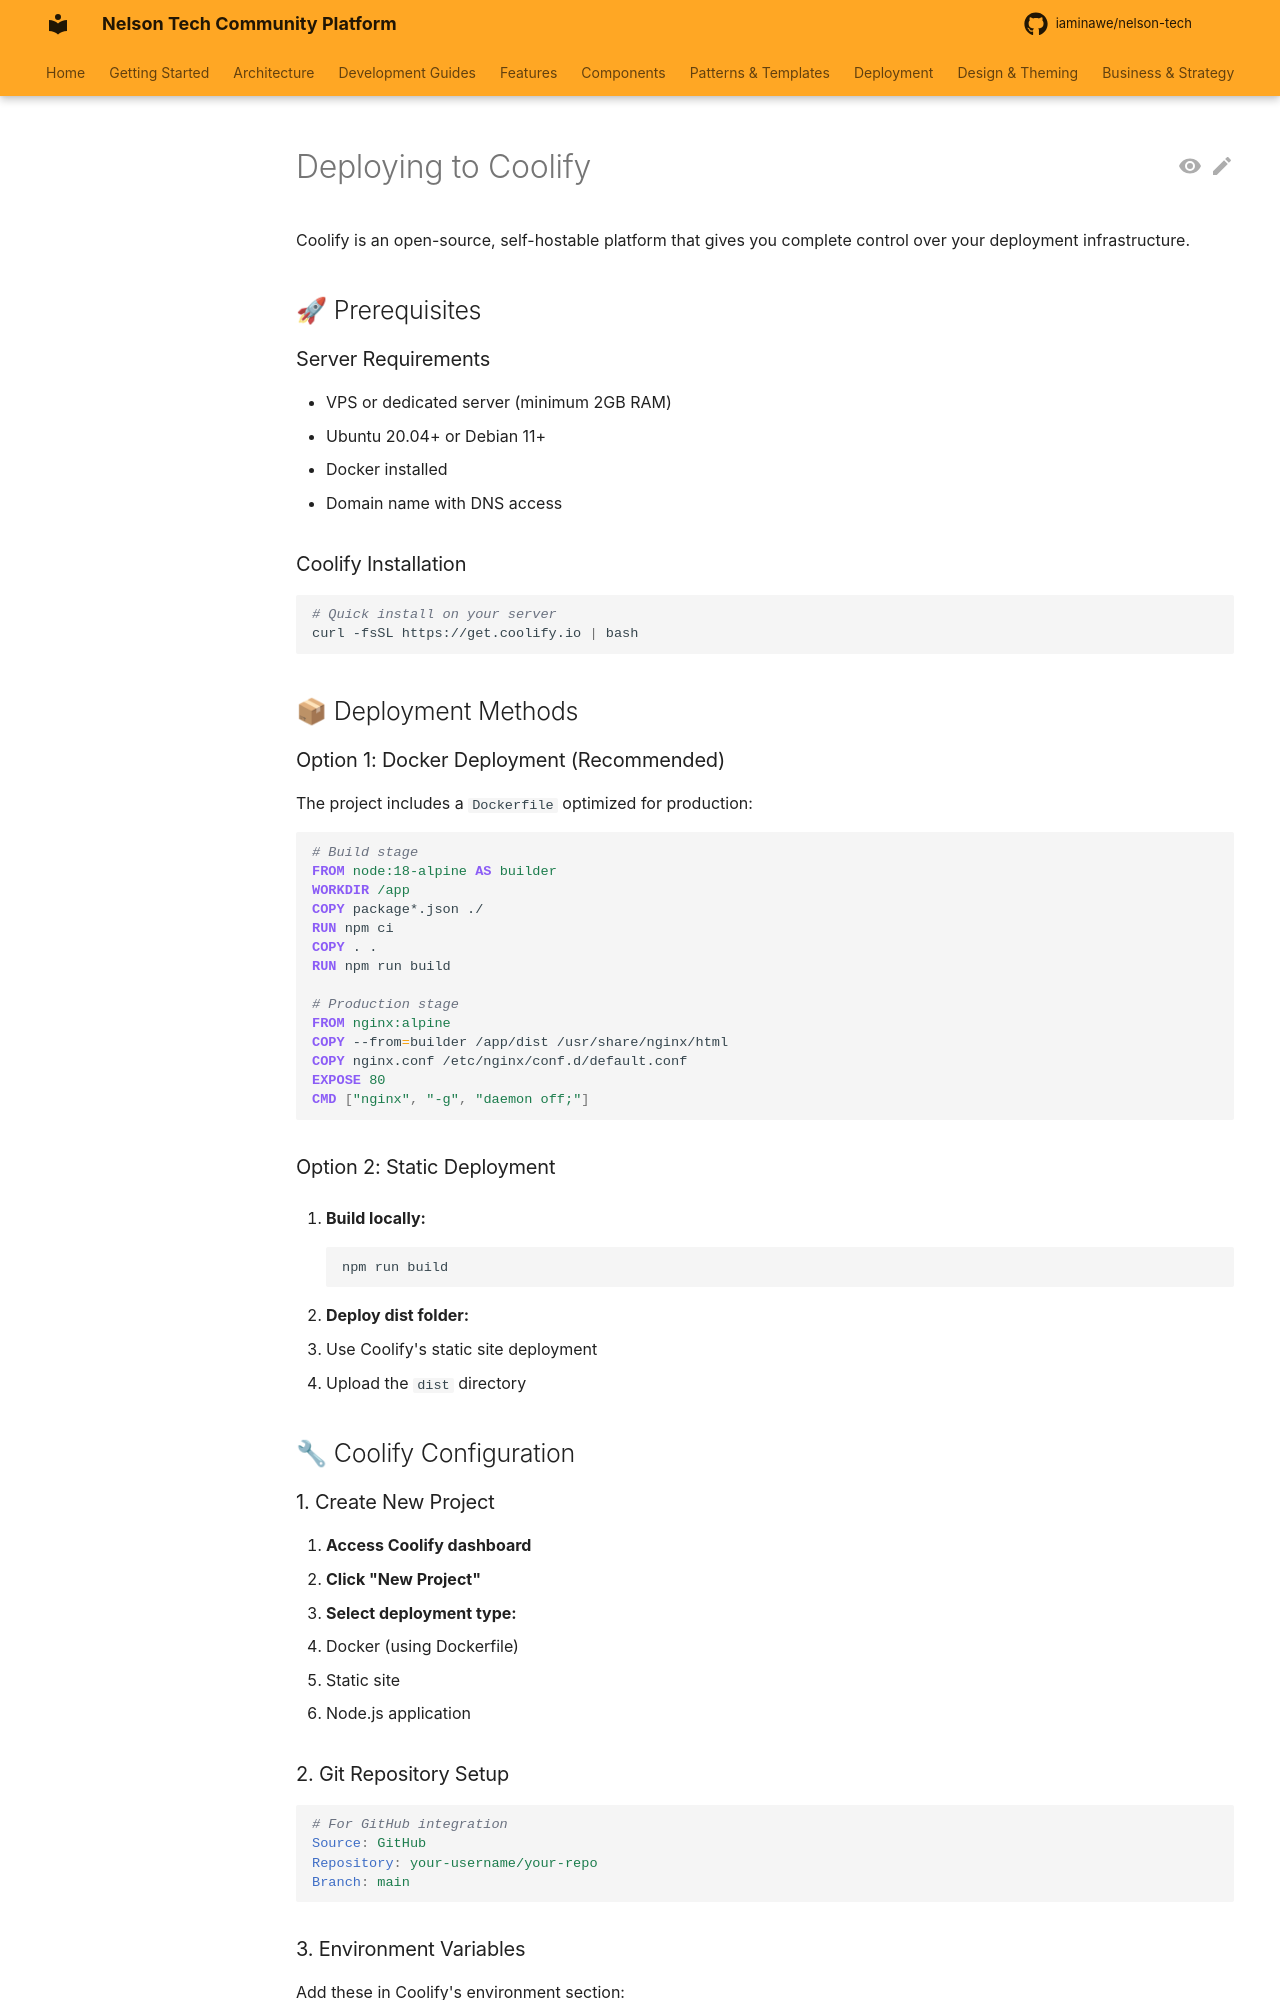

repository: iaminawe/uluntu · page: deployment/coolify/index.html · generator: mkdocs

# Deploying to Coolify

Coolify is an open-source, self-hostable platform that gives you complete control over your deployment infrastructure.

## 🚀 Prerequisites

### Server Requirements
- VPS or dedicated server (minimum 2GB RAM)
- Ubuntu 20.04+ or Debian 11+
- Docker installed
- Domain name with DNS access

### Coolify Installation
```bash
# Quick install on your server
curl -fsSL https://get.coolify.io | bash
```

## 📦 Deployment Methods

### Option 1: Docker Deployment (Recommended)

The project includes a `Dockerfile` optimized for production:

```dockerfile
# Build stage
FROM node:18-alpine AS builder
WORKDIR /app
COPY package*.json ./
RUN npm ci
COPY . .
RUN npm run build

# Production stage
FROM nginx:alpine
COPY --from=builder /app/dist /usr/share/nginx/html
COPY nginx.conf /etc/nginx/conf.d/default.conf
EXPOSE 80
CMD ["nginx", "-g", "daemon off;"]
```

### Option 2: Static Deployment

1. **Build locally:**
   ```bash
   npm run build
   ```

2. **Deploy dist folder:**
   - Use Coolify's static site deployment
   - Upload the `dist` directory

## 🔧 Coolify Configuration

### 1. Create New Project

1. **Access Coolify dashboard**
2. **Click "New Project"**
3. **Select deployment type:**
   - Docker (using Dockerfile)
   - Static site
   - Node.js application

### 2. Git Repository Setup

```yaml
# For GitHub integration
Source: GitHub
Repository: your-username/your-repo
Branch: main
```
